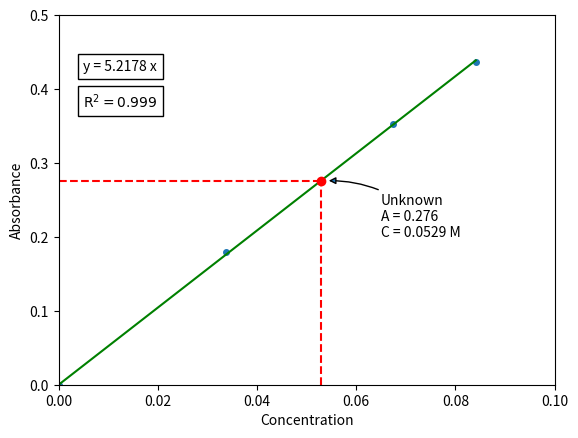

Python code for this plot:
import matplotlib.pyplot as plt 
from scipy.optimize import curve_fit
import numpy as np

conc = [0, 0.0841, 0.06731, 0.03364]
absorbance = [0, 0.436, 0.353, 0.179]
unknown_abs = 0.276

def f(x, m):
    return x * m

xdata = conc
ydata = absorbance

popt, pcov = curve_fit(f, xdata, ydata)

residuals = ydata - f(xdata, popt)
ss_res = np.sum(residuals**2)
ss_tot = np.sum((ydata-np.mean(ydata))**2)
r_squared = 1 - (ss_res / ss_tot)

print(popt)
print(r_squared)


m = popt[0]
xval = np.linspace(min(xdata), max(xdata), 100)
yval = f(xval, m)

bbox_props = dict(boxstyle = "square, pad = 0.4", fc = "white", ec = "black")

unknown_conc = unknown_abs / m
print(unknown_conc)

plt.plot(xdata, ydata, ".", markersize = 8)     # Plot Data Points
plt.plot(xval, yval, "g-")      # Plot the Straight Line

# Plotting the Unknown
plt.plot(unknown_conc, unknown_abs, "or")

horizontal_xval = np.linspace(0, unknown_conc, 100)
horizontal_yval = np.repeat(unknown_abs, 100)

vertical_xval = np.repeat(unknown_conc, 100)
vertical_yval = np.linspace(0, unknown_abs, 100)

plt.plot(horizontal_xval, horizontal_yval, "--r")
plt.plot(vertical_xval, vertical_yval, "--r")

# Axes and Labels
plt.axis([0, 0.1, 0, 0.5])
plt.xlabel("Concentration")
plt.ylabel("Absorbance")

# Annotate Stuff
plt.annotate("y = 5.2178 x", xy = (0.05, 0.85), xycoords = "axes fraction", bbox = bbox_props)
plt.annotate(r"$\rm R^2 = 0.999$", xy = (0.05, 0.75), xycoords = "axes fraction", bbox = bbox_props)

plt.annotate("Unknown\nA = 0.276\nC = 0.0529 M", xy = (unknown_conc + 0.001, unknown_abs), 
             xycoords = "data", xytext = (0.065, 0.20), textcoords = "data", 
             arrowprops = dict(arrowstyle = "-|>", connectionstyle = "arc3, rad = 0.2"))

plt.show()
#plt.savefig("Graph.png")